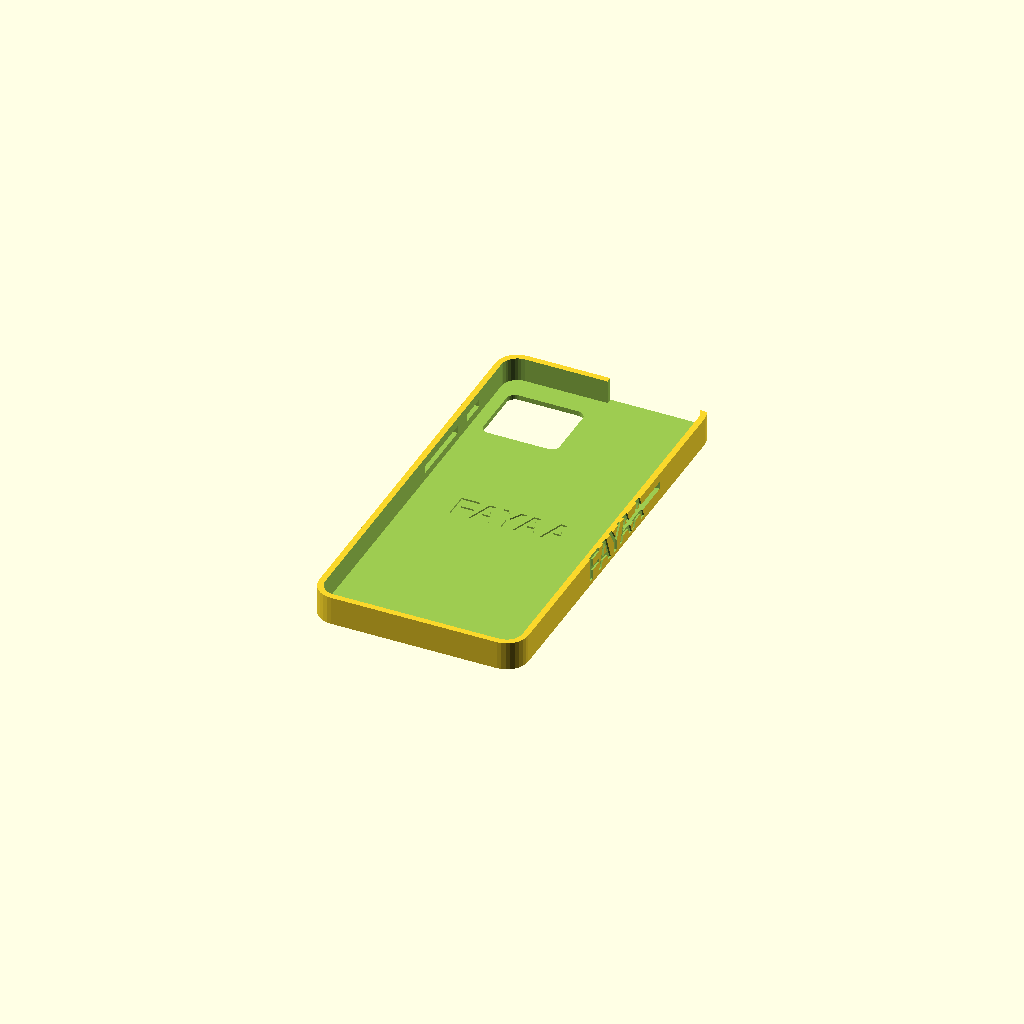
Cell 1: rendered with the file's own defaults.
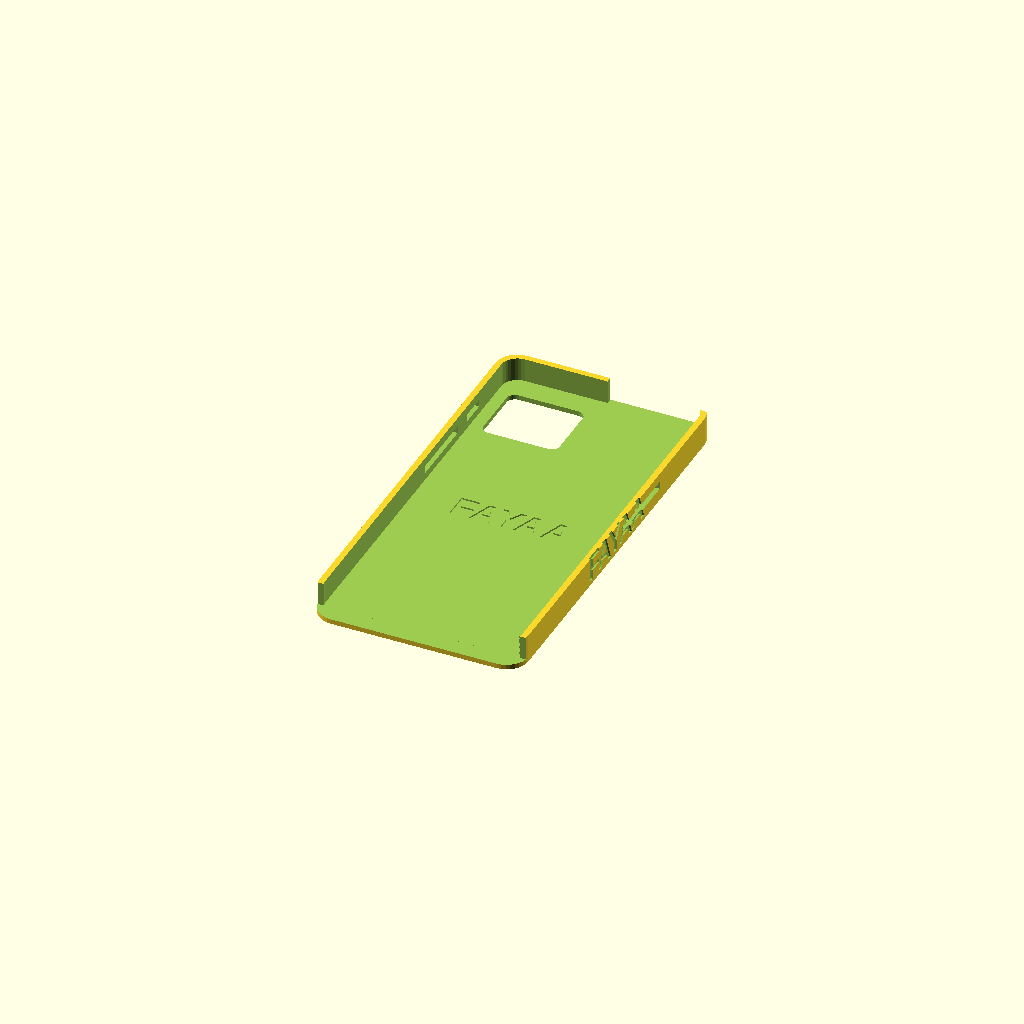
Cell 2: closed_bottom = false (everything else at default).
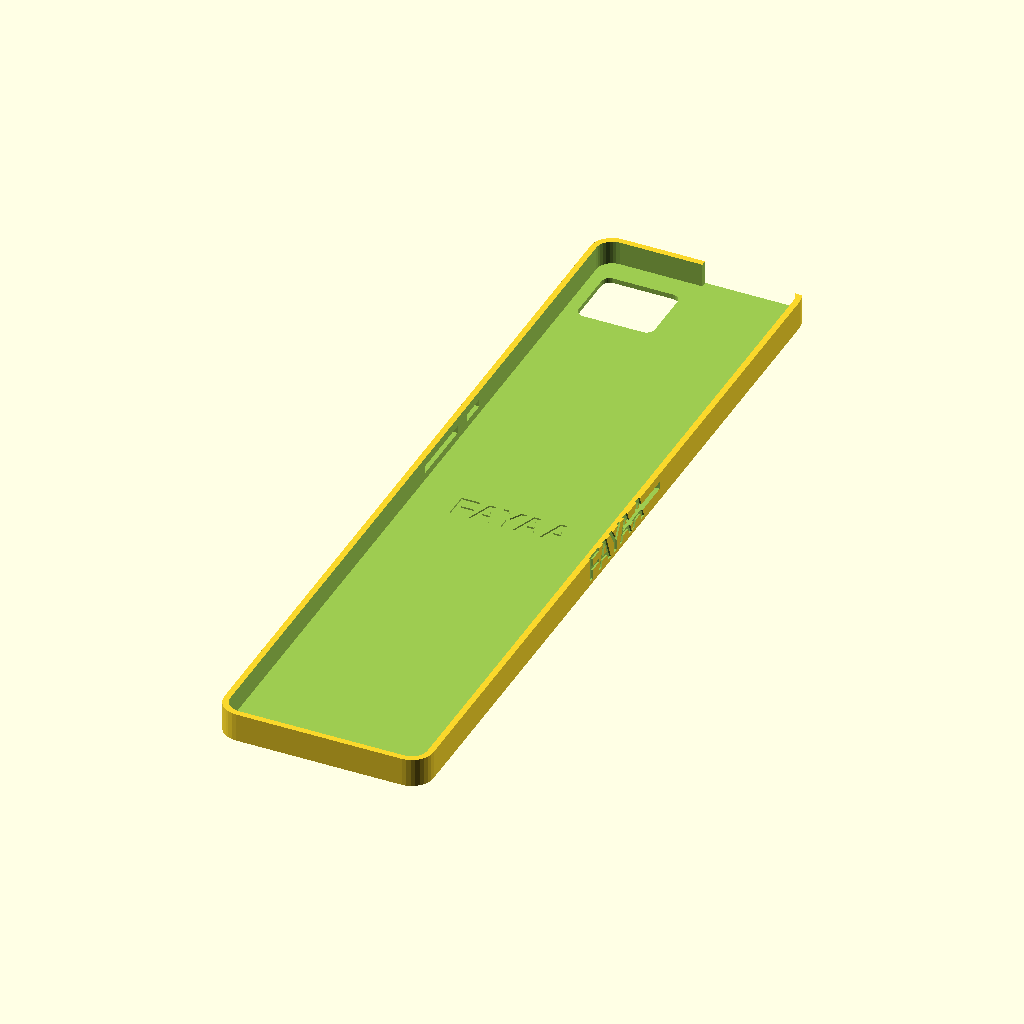
Cell 3: the same model with phone_length = 299.2.
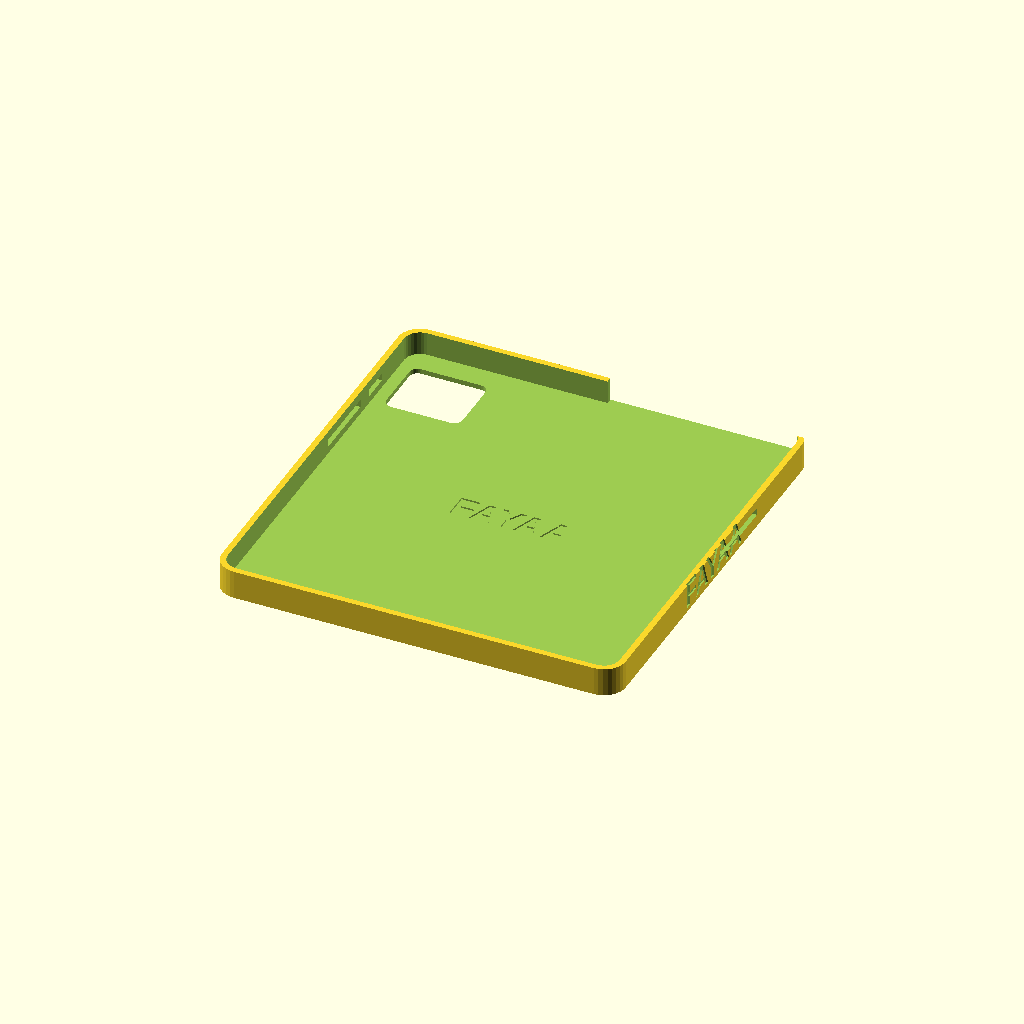
Cell 4: the same model with phone_width = 143.
One fixed orthographic camera (rotation 55°, 0°, 25°; colour scheme Cornfield) for every cell.
The OpenSCAD source (Printed/stl/iphone_16_basic_case.scad):
// Basic iPhone 16 snap-on case approximation
// All dimensions are in millimeters.
// IMPORTANT: These values are approximate and should be verified against
// official Apple accessory drawings or measured hardware before printing.
// This model is intended as a simple starting point, not a production-ready case.

$fn = 32;

// --- Phone and case parameters ---
phone_length = 149.6;
phone_width = 71.5;
phone_thickness = 8.25;
clearance = 0.5;
wall_thickness = 2.2;
back_thickness = 1.8;
corner_radius = 8.0;

// Small rim left at the top and bottom of the open-ended shell.
// Increase this if the side rails feel too flexible.
end_lip = 4.0;

// --- Closed bottom parameters ---
// Continuous bottom band improves drop protection but blocks port access while installed.
closed_bottom = true;

// --- Camera cutout parameters ---
// Approximate rounded-rectangle placeholder near the rear top-left.
camera_cutout_width = 28.0;
camera_cutout_height = 24.0;
camera_cutout_radius = 3.0;
camera_cutout_x = -phone_width / 2 + 18.0;
camera_cutout_y = phone_length / 2 - 20.0;
camera_cutout_extra = 0.4;

// --- Button cutout parameters ---
// Positions are approximate distances from case center.
volume_slot_width = 2.8;
volume_slot_height = 26.0;
volume_slot_y = 22.0;

mute_slot_width = 2.8;
mute_slot_height = 10.0;
mute_slot_y = 47.0;

power_slot_width = 2.8;
power_slot_height = 28.0;
power_slot_y = 20.0;

// --- Inner back engraving parameters ---
// Recessed text is subtracted into the interior back wall.
// Keep inner_engraving_depth less than back_thickness so it cannot break through.
enable_inner_engraving = true;
inner_engraving_text = "FAYAA";
inner_engraving_depth = 0.6;
inner_engraving_size = 10.0;
inner_engraving_offset_x = 0.0;
inner_engraving_offset_y = 0.0;
inner_engraving_font = "Liberation Sans:style=Bold";

// --- Side engraving parameters ---
// Recessed text is subtracted from the right exterior side wall.
// If it is hidden by a button slot, adjust side_engraving_offset_y.
enable_side_engraving = true;
side_engraving_text = "FAYAA";
side_engraving_depth = 0.6;
side_engraving_size = 10.0;
side_engraving_offset_x = 0.0;
side_engraving_offset_y = 0.0;
side_engraving_font = "Liberation Sans:style=Bold";

button_slot_depth_extra = 2.0;
button_slot_z = back_thickness + phone_thickness / 2;

// --- Derived dimensions ---
inner_length = phone_length + 2 * clearance;
inner_width = phone_width + 2 * clearance;
inner_depth = phone_thickness + clearance;

outer_length = inner_length + 2 * wall_thickness;
outer_width = inner_width + 2 * wall_thickness;
outer_depth = back_thickness + inner_depth;

// --- Helpers ---
module rounded_rect_2d(size = [10, 10], radius = 2) {
    safe_radius = min(radius, min(size[0], size[1]) / 2 - 0.01);

    // Offset is quick for this simple 2D profile and avoids expensive 3D minkowski.
    offset(r = safe_radius)
        square([size[0] - 2 * safe_radius, size[1] - 2 * safe_radius], center = true);
}

module rounded_box(size = [10, 10, 2], radius = 2) {
    linear_extrude(height = size[2])
        rounded_rect_2d([size[0], size[1]], radius);
}

module case_outer_shell() {
    rounded_box([outer_width, outer_length, outer_depth], corner_radius);
}

module phone_cavity() {
    // Starts above the back plate, leaving a back_thickness rear panel.
    translate([0, 0, back_thickness])
        rounded_box([
            inner_width,
            inner_length,
            inner_depth + 0.2
        ], max(corner_radius - wall_thickness, 1));
}

module open_top_cutout() {
    // Remove only the top wall band while keeping the bottom lip for protection.
    slot_length = wall_thickness * 2 + end_lip + 0.2;

    translate([0, outer_length / 2 - slot_length / 2 + 0.1, back_thickness])
        cube([outer_width + 2, slot_length, outer_depth + 1], center = false);
}

module bottom_cutouts() {
    if (!closed_bottom) {
        // Optional full bottom opening for variants that need cable access.
        translate([-(outer_width + 2) / 2, -outer_length / 2 - 0.1, back_thickness])
            cube([outer_width + 2, wall_thickness + end_lip + 0.2, outer_depth + 1], center = false);
    }
}

module rear_camera_cutout() {
    translate([camera_cutout_x, camera_cutout_y, -0.1])
        linear_extrude(height = back_thickness + camera_cutout_extra)
            rounded_rect_2d(
                [camera_cutout_width, camera_cutout_height],
                camera_cutout_radius
            );
}

module left_side_slot(y_pos, slot_height) {
    translate([
        -outer_width / 2 - 0.1,
        y_pos - slot_height / 2,
        button_slot_z - volume_slot_width / 2
    ])
        cube([
            wall_thickness + button_slot_depth_extra,
            slot_height,
            volume_slot_width
        ], center = false);
}

module right_side_slot(y_pos, slot_height) {
    translate([
        outer_width / 2 - wall_thickness - button_slot_depth_extra + 0.1,
        y_pos - slot_height / 2,
        button_slot_z - power_slot_width / 2
    ])
        cube([
            wall_thickness + button_slot_depth_extra,
            slot_height,
            power_slot_width
        ], center = false);
}

module button_cutouts() {
    // Left edge: mute switch and volume buttons.
    left_side_slot(mute_slot_y, mute_slot_height);
    left_side_slot(volume_slot_y, volume_slot_height);

    // Right edge: power button.
    right_side_slot(power_slot_y, power_slot_height);
}

module inner_back_engraving_cutout() {
    if (enable_inner_engraving) {
        safe_inner_depth = min(inner_engraving_depth, back_thickness - 0.2);

        // On the inner back wall: reads correctly when looking into the case from above.
        translate([
            inner_engraving_offset_x,
            inner_engraving_offset_y,
            back_thickness - safe_inner_depth
        ])
            linear_extrude(height = safe_inner_depth + 0.01)
                text(
                    inner_engraving_text,
                    size = inner_engraving_size,
                    font = inner_engraving_font,
                    halign = "center",
                    valign = "center"
                );
    }
}

module side_engraving_cutout() {
    if (enable_side_engraving) {
        safe_side_depth = min(side_engraving_depth, wall_thickness - 0.2);

        // On the right exterior side wall: reads horizontally from outside the case.
        // side_engraving_offset_x moves along case length; side_engraving_offset_y moves up/down thickness.
        translate([
            outer_width / 2 - safe_side_depth + 0.01,
            side_engraving_offset_x,
            back_thickness + inner_depth / 2 + side_engraving_offset_y
        ])
            rotate([90, 0, 90])
                linear_extrude(height = safe_side_depth + 0.02)
                    text(
                        side_engraving_text,
                        size = side_engraving_size,
                        font = side_engraving_font,
                        halign = "center",
                        valign = "center"
                    );
    }
}

// --- Main model ---
// Coordinate convention:
// X = width, Y = length, Z = thickness. Back plate lies at Z = 0..back_thickness.

difference() {
    case_outer_shell();
    phone_cavity();
    open_top_cutout();
    bottom_cutouts();
    rear_camera_cutout();
    button_cutouts();
    inner_back_engraving_cutout();
    side_engraving_cutout();
}
Customizer parameters (derived from the source; name, type, default, range or options):
phone_length: number, default 149.6
phone_width: number, default 71.5
phone_thickness: number, default 8.25
clearance: number, default 0.5
wall_thickness: number, default 2.2
back_thickness: number, default 1.8
corner_radius: number, default 8
end_lip: number, default 4
closed_bottom: bool, default true
camera_cutout_width: number, default 28
camera_cutout_height: number, default 24
camera_cutout_radius: number, default 3
camera_cutout_extra: number, default 0.4
volume_slot_width: number, default 2.8
volume_slot_height: number, default 26
volume_slot_y: number, default 22
mute_slot_width: number, default 2.8
mute_slot_height: number, default 10
mute_slot_y: number, default 47
power_slot_width: number, default 2.8
power_slot_height: number, default 28
power_slot_y: number, default 20
enable_inner_engraving: bool, default true
inner_engraving_text: string, default "FAYAA"
inner_engraving_depth: number, default 0.6
inner_engraving_size: number, default 10
inner_engraving_offset_x: number, default 0
inner_engraving_offset_y: number, default 0
inner_engraving_font: string, default "Liberation Sans:style=Bold"
enable_side_engraving: bool, default true
side_engraving_text: string, default "FAYAA"
side_engraving_depth: number, default 0.6
side_engraving_size: number, default 10
side_engraving_offset_x: number, default 0
side_engraving_offset_y: number, default 0
side_engraving_font: string, default "Liberation Sans:style=Bold"
button_slot_depth_extra: number, default 2
